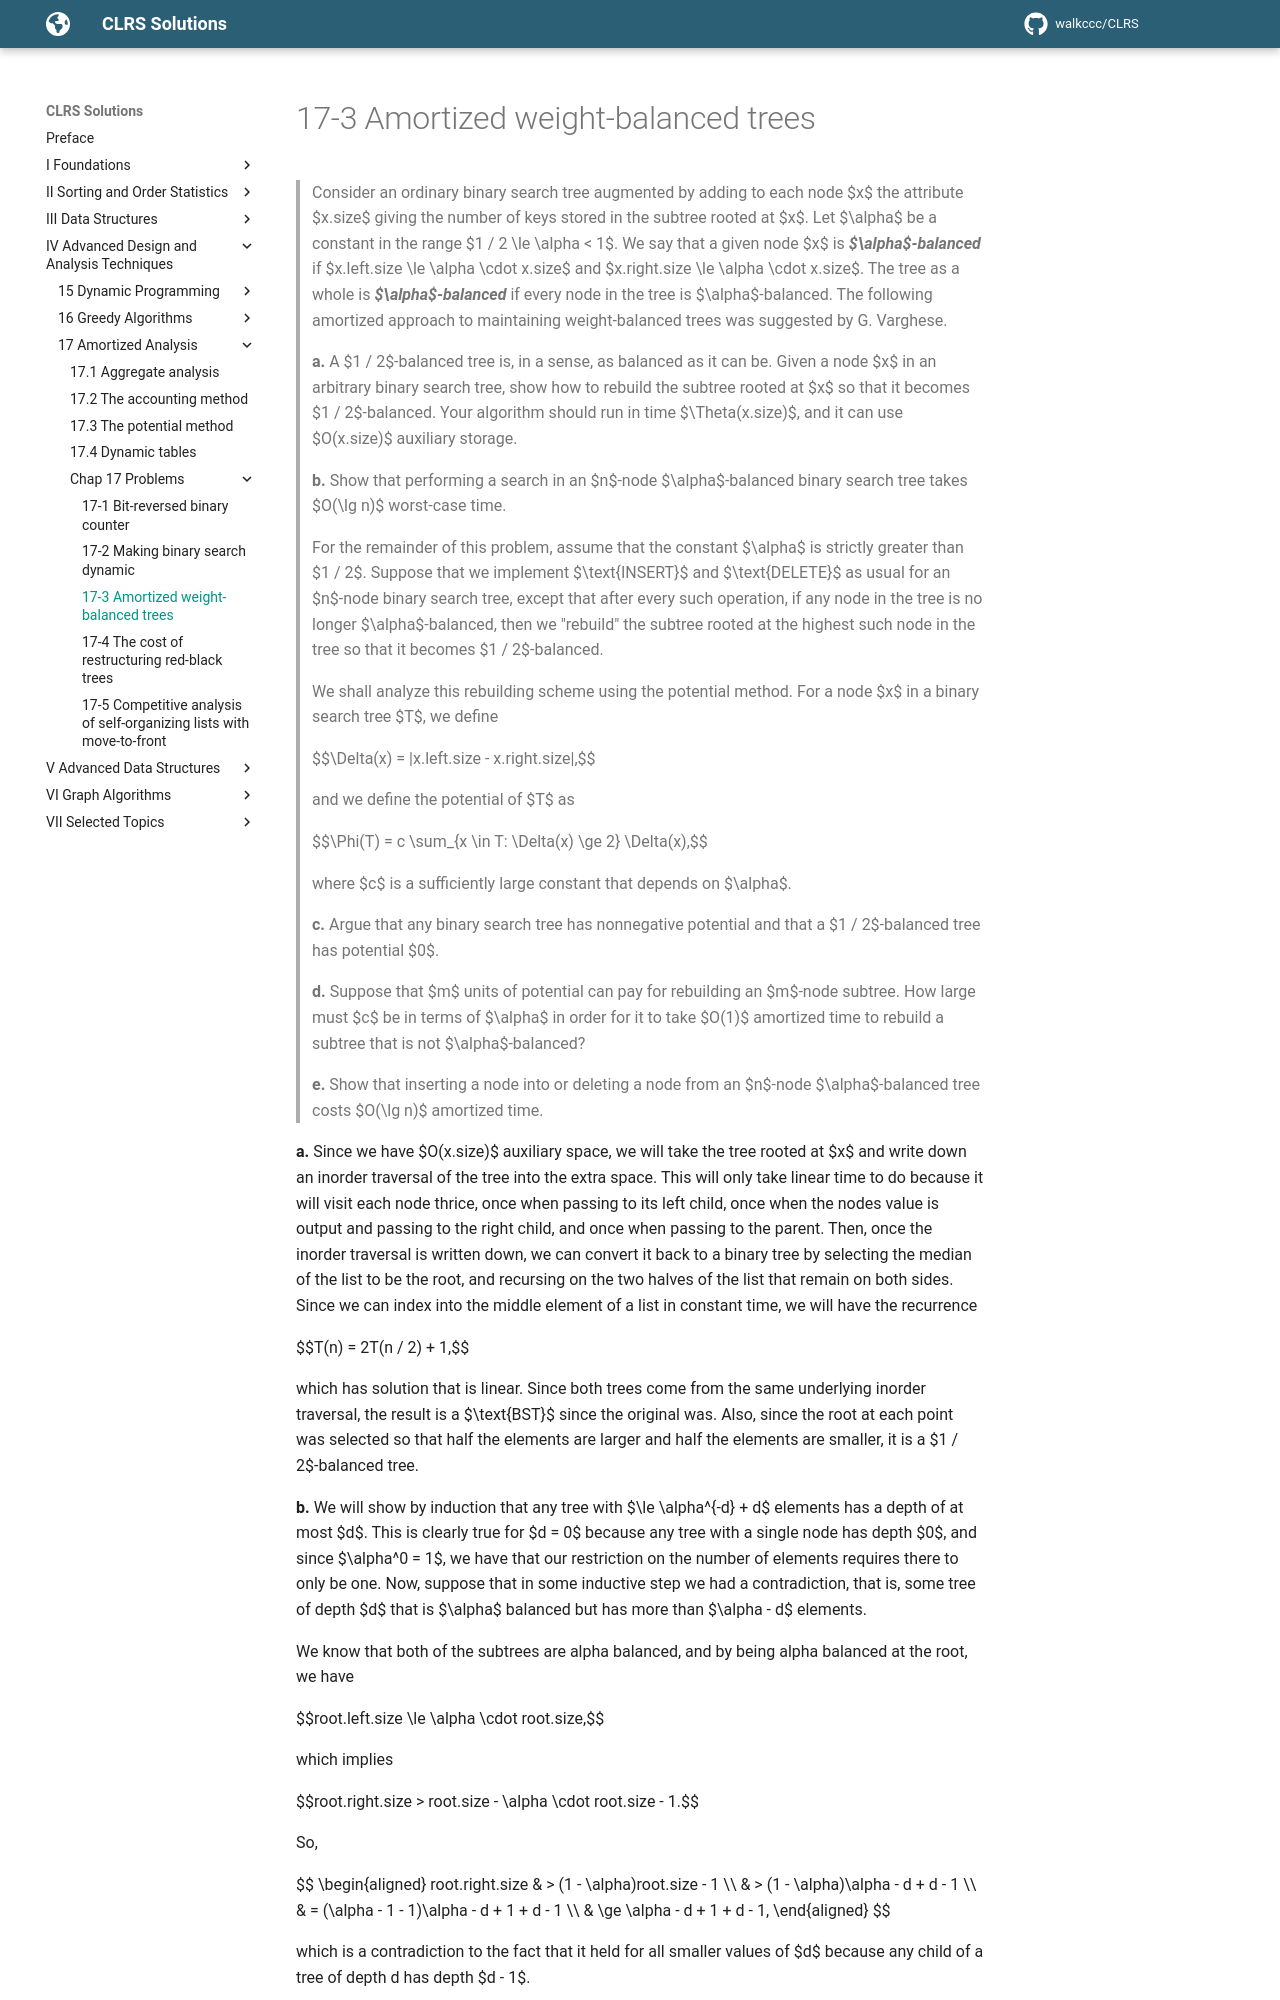

repository: walkccc/CLRS · page: Chap17/Problems/17-3/index.html · generator: mkdocs

> Consider an ordinary binary search tree augmented by adding to each node $x$ the attribute $x.size$ giving the number of keys stored in the subtree rooted at $x$. Let $\alpha$ be a constant in the range $1 / 2 \le \alpha < 1$. We say that a given node $x$ is **_$\alpha$-balanced_** if $x.left.size \le \alpha \cdot x.size$ and $x.right.size \le \alpha \cdot x.size$. The tree as a whole is **_$\alpha$-balanced_** if every node in the tree is $\alpha$-balanced. The following amortized approach to maintaining weight-balanced trees was suggested by G. Varghese.
>
> **a.** A $1 / 2$-balanced tree is, in a sense, as balanced as it can be. Given a node $x$ in an arbitrary binary search tree, show how to rebuild the subtree rooted at $x$ so that it becomes $1 / 2$-balanced. Your algorithm should run in time $\Theta(x.size)$, and it can use $O(x.size)$ auxiliary storage.
>
> **b.** Show that performing a search in an $n$-node $\alpha$-balanced binary search tree takes $O(\lg n)$ worst-case time.
>
> For the remainder of this problem, assume that the constant $\alpha$ is strictly greater than $1 / 2$. Suppose that we implement $\text{INSERT}$ and $\text{DELETE}$ as usual for an $n$-node binary search tree, except that after every such operation, if any node in the tree is no longer $\alpha$-balanced, then we "rebuild" the subtree rooted at the highest such node in the tree so that it becomes $1 / 2$-balanced.
>
> We shall analyze this rebuilding scheme using the potential method. For a node $x$ in a binary search tree $T$, we define
>
> $$\Delta(x) = |x.left.size - x.right.size|,$$
>
> and we define the potential of $T$ as
>
> $$\Phi(T) = c \sum_{x \in T: \Delta(x) \ge 2} \Delta(x),$$
>
> where $c$ is a sufficiently large constant that depends on $\alpha$.
>
> **c.** Argue that any binary search tree has nonnegative potential and that a $1 / 2$-balanced tree has potential $0$.
>
> **d.** Suppose that $m$ units of potential can pay for rebuilding an $m$-node subtree. How large must $c$ be in terms of $\alpha$ in order for it to take $O(1)$ amortized time to rebuild a subtree that is not $\alpha$-balanced?
>
> **e.** Show that inserting a node into or deleting a node from an $n$-node $\alpha$-balanced tree costs $O(\lg n)$ amortized time.

**a.** Since we have $O(x.size)$ auxiliary space, we will take the tree rooted at $x$ and write down an inorder traversal of the tree into the extra space. This will only take linear time to do because it will visit each node thrice, once when passing to its left child, once when the nodes value is output and passing to the right child, and once when passing to the parent. Then, once the inorder traversal is written down, we can convert it back to a binary tree by selecting the median of the list to be the root, and recursing on the two halves of the list that remain on both sides. Since we can index into the middle element of a list in constant time, we will have the recurrence

$$T(n) = 2T(n / 2) + 1,$$

which has solution that is linear. Since both trees come from the same underlying inorder traversal, the result is a $\text{BST}$ since the original was. Also, since the root at each point was selected so that half the elements are larger and half the elements are smaller, it is a $1 / 2$-balanced tree.

**b.** We will show by induction that any tree with $\le \alpha^{-d} + d$ elements has a depth of at most $d$. This is clearly true for $d = 0$ because any tree with a single node has depth $0$, and since $\alpha^0 = 1$, we have that our restriction on the number of elements requires there to only be one. Now, suppose that in some inductive step we had a contradiction, that is, some tree of depth $d$ that is $\alpha$ balanced but has more than $\alpha - d$ elements.

We know that both of the subtrees are alpha balanced, and by being alpha balanced at the root, we have

$$root.left.size \le \alpha \cdot root.size,$$

which implies

$$root.right.size > root.size - \alpha \cdot root.size - 1.$$

So,

$$
\begin{aligned}
root.right.size & >   (1 - \alpha)root.size - 1 \\\\
                & >   (1 - \alpha)\alpha - d + d - 1 \\\\
                & =   (\alpha - 1 - 1)\alpha - d + 1 + d - 1 \\\\
                & \ge \alpha - d + 1 + d - 1,
\end{aligned}
$$
